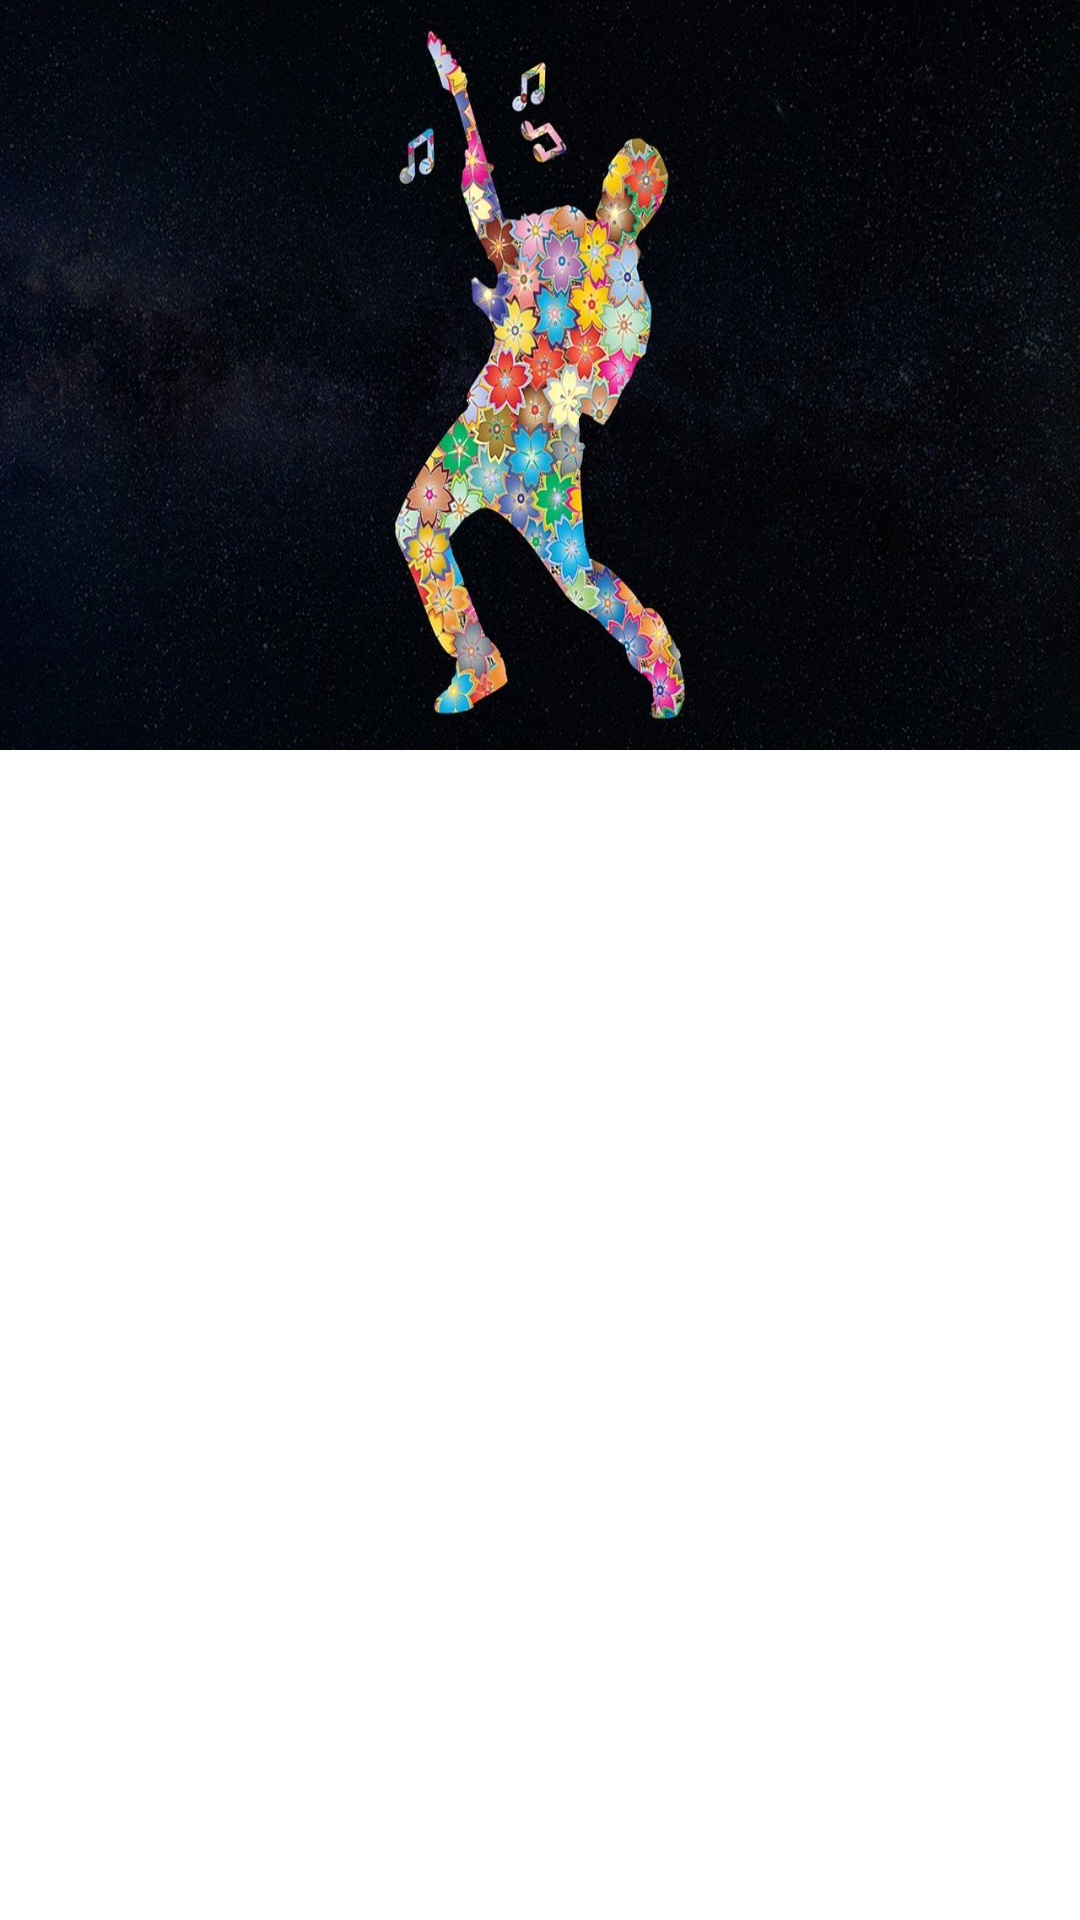

Here is an Android app screen rendered from its layout file. Give the layout XML and the strings, colors and styles it references.
<!-- AndroidManifest.xml: application theme Theme.MusicWiki -->
<!-- res/layout/album_details_fragment.xml -->
<?xml version="1.0" encoding="utf-8"?>
<layout xmlns:android="http://schemas.android.com/apk/res/android"
    xmlns:app="http://schemas.android.com/apk/res-auto"
    xmlns:tools="http://schemas.android.com/tools">

    <data>
    </data>

    <androidx.constraintlayout.widget.ConstraintLayout
        android:id="@+id/frameLayout4"
        android:layout_width="match_parent"
        android:layout_height="match_parent"
        tools:context=".ui.albums.AlbumDetailsFragment">

        <FrameLayout
            android:id="@+id/frameLayout5"
            android:layout_width="match_parent"
            android:layout_height="250dp"
            app:layout_constraintEnd_toEndOf="parent"
            app:layout_constraintStart_toStartOf="parent"
            app:layout_constraintTop_toTopOf="parent">

            <ImageView
                android:id="@+id/img_cover"
                android:layout_width="wrap_content"
                android:layout_height="wrap_content"
                android:background="@drawable/music_wiki_bg"
                android:contentDescription="@android:string/dialog_alert_title"
                android:scaleType="centerCrop" />

            <ImageButton
                android:id="@+id/img_back"
                android:layout_width="wrap_content"
                android:layout_height="wrap_content"
                android:layout_margin="8dp"
                android:background="@android:color/transparent"
                android:contentDescription="@string/back"
                android:minWidth="48dp"
                android:minHeight="48dp"
                android:padding="8dp"
                app:srcCompat="@drawable/ic_baseline_arrow_back_ios_24"
                app:tint="?attr/colorOnPrimary"
                tools:ignore="SpeakableTextPresentCheck" />

            <LinearLayout
                android:layout_width="wrap_content"
                android:layout_height="wrap_content"
                android:layout_gravity="center"
                android:layout_margin="16dp"
                android:gravity="center"
                android:orientation="vertical">

                <TextView
                    android:id="@+id/txt_album_title"
                    android:layout_width="wrap_content"
                    android:layout_height="wrap_content"
                    android:layout_gravity="center"
                    android:gravity="center"
                    android:textAppearance="@style/TextAppearance.AppCompat.Display1"
                    android:textColor="@color/white"
                    tools:text="@tools:sample/cities" />

                <TextView
                    android:id="@+id/txt_artist_Info"
                    android:layout_width="wrap_content"
                    android:layout_height="wrap_content"
                    android:layout_gravity="center"
                    android:textAppearance="@style/TextAppearance.AppCompat.Display1"
                    android:textColor="@color/white"
                    android:textSize="24sp"
                    tools:text="@tools:sample/full_names" />
            </LinearLayout>

        </FrameLayout>

        <androidx.recyclerview.widget.RecyclerView
            android:id="@+id/list_album_tags"
            android:layout_width="0dp"
            android:layout_height="wrap_content"
            android:orientation="horizontal"
            app:layout_constraintEnd_toEndOf="parent"
            app:layout_constraintHorizontal_bias="0.0"
            app:layout_constraintStart_toStartOf="parent"
            app:layout_constraintTop_toBottomOf="@+id/frameLayout5"
            tools:listitem="@layout/list_item_genre"
            app:layoutManager="androidx.recyclerview.widget.LinearLayoutManager">

        </androidx.recyclerview.widget.RecyclerView>

        <ScrollView
            android:layout_width="match_parent"
            android:layout_height="0dp"
            android:overScrollMode="never"
            app:layout_constraintBottom_toBottomOf="parent"
            app:layout_constraintEnd_toEndOf="parent"
            app:layout_constraintStart_toStartOf="parent"
            app:layout_constraintTop_toBottomOf="@+id/list_album_tags">

            <TextView
                android:id="@+id/txt_album_description"
                android:layout_width="match_parent"
                android:layout_height="wrap_content"
                android:layout_marginStart="16dp"
                android:layout_marginTop="16dp"
                android:layout_marginEnd="16dp"
                android:layout_marginBottom="16dp"
                android:autoLink="all"
                tools:text="@tools:sample/lorem/random" />
        </ScrollView>

    </androidx.constraintlayout.widget.ConstraintLayout>
</layout>
<!-- res/layout/list_item_genre.xml (included above) -->
<?xml version="1.0" encoding="utf-8"?>
<LinearLayout xmlns:android="http://schemas.android.com/apk/res/android"
    xmlns:app="http://schemas.android.com/apk/res-auto"
    xmlns:tools="http://schemas.android.com/tools"
    android:id="@+id/linearLayout"
    android:layout_width="wrap_content"
    android:layout_height="wrap_content">

    <Button
        android:id="@+id/btn_tag"
        style="@style/Widget.MaterialComponents.Button.OutlinedButton"
        android:layout_width="0dp"
        android:layout_height="wrap_content"
        android:layout_marginStart="8dp"
        android:layout_marginTop="8dp"
        android:layout_marginEnd="8dp"
        android:layout_marginBottom="8dp"
        android:layout_weight="1"
        android:maxLines="2"
        tools:ignore="SpeakableTextPresentCheck" />
</LinearLayout>
<!-- resources referenced by this layout -->
<resources>
  <!-- drawable music_wiki_bg: jpg bitmap (drawable, 176031 bytes) -->
  <string name="back">back</string>
  <style name="Theme.MusicWiki" parent="Theme.MaterialComponents.DayNight.NoActionBar">
          
          <item name="colorPrimary">@color/purple_500</item>
          <item name="colorPrimaryVariant">@color/purple_700</item>
          <item name="colorOnPrimary">@color/white</item>
          
          <item name="colorSecondary">@color/teal_200</item>
          <item name="colorSecondaryVariant">@color/teal_700</item>
          <item name="colorOnSecondary">@color/black</item>
          
          <item name="android:statusBarColor" tools:targetApi="l">@color/white</item>
          
          <item name="android:windowLightStatusBar" tools:ignore="NewApi">true</item>
      </style>
  <!-- not gathered from this repository: default colours our renderer supplied (Android Studio template values) -->
  <color name="purple_500">#FF6200EE</color>
  <color name="purple_700">#FF3700B3</color>
  <color name="teal_200">#FF03DAC5</color>
  <color name="teal_700">#FF018786</color>
  <color name="black">#FF000000</color>
  <color name="white">#FFFFFFFF</color>
</resources>
